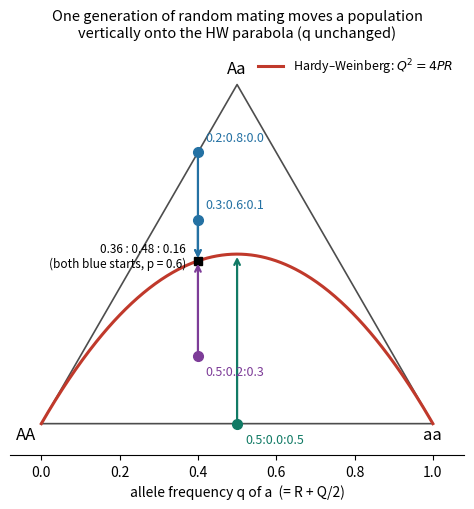

Generate this figure with matplotlib: (Note: this script raises an exception after producing the figure.)
#!/usr/bin/env python3
"""EE09 Figure 9.1: de Finetti diagram with the Hardy-Weinberg parabola and one generation of random mating."""
import numpy as np, matplotlib
matplotlib.use("Agg"); import matplotlib.pyplot as plt
# barycentric -> cartesian: AA at (0,0), aa at (1,0), Aa at (0.5, sqrt3/2); x = q + Q... use x = R + Q/2 = q, y = Q*sqrt3/2
s3 = np.sqrt(3) / 2
def xy(P, Q, R): return R + Q / 2, Q * s3
fig, ax = plt.subplots(figsize=(6.2, 5.2))
ax.plot([0, 1, 0.5, 0], [0, 0, s3, 0], color="0.3", lw=1.2)
q = np.linspace(0, 1, 400); X, Y = xy((1 - q) ** 2, 2 * q * (1 - q), q * q)
ax.plot(X, Y, color="#c0392b", lw=2.2, label=r"Hardy–Weinberg: $Q^2=4PR$")
for P, Q, R, c in [(0.3, 0.6, 0.1, "#2471a3"), (0.2, 0.8, 0.0, "#2471a3"), (0.5, 0.0, 0.5, "#117a65"), (0.5, 0.2, 0.3, "#7d3c98")]:
    p = P + Q / 2; x0, y0 = xy(P, Q, R); x1, y1 = xy(p * p, 2 * p * (1 - p), (1 - p) ** 2)
    ax.plot(x0, y0, "o", color=c, ms=7); ax.annotate("", (x1, y1), (x0, y0), arrowprops=dict(arrowstyle="->", color=c, lw=1.6))
    ax.text(x0 + 0.02, y0 + (0.03 if Q > 0.3 else -0.05), f"{P}:{Q}:{R}", color=c, fontsize=9)
ax.plot(*xy(0.36, 0.48, 0.16), "s", color="k", ms=6)
ax.text(0.37, 0.40, "0.36 : 0.48 : 0.16\n(both blue starts, p = 0.6)", fontsize=8.5, ha="right")
for lab, (x, y) in {"AA": (-0.04, -0.04), "aa": (1.0, -0.04), "Aa": (0.5, s3 + 0.03)}.items(): ax.text(x, y, lab, fontsize=12, ha="center")
ax.set_xlabel("allele frequency q of a  (= R + Q/2)"); ax.set_yticks([]); ax.set_xlim(-0.08, 1.08); ax.set_ylim(-0.08, s3 + 0.1)
ax.set_title("One generation of random mating moves a population\nvertically onto the HW parabola (q unchanged)", fontsize=10.5)
ax.legend(loc="upper right", fontsize=9, frameon=False); ax.set_aspect("equal"); [ax.spines[k].set_visible(False) for k in ("top", "right", "left")]
fig.tight_layout(); fig.savefig("Assets/figures/fig_ee09_de_finetti.png", dpi=160); print("ok")
